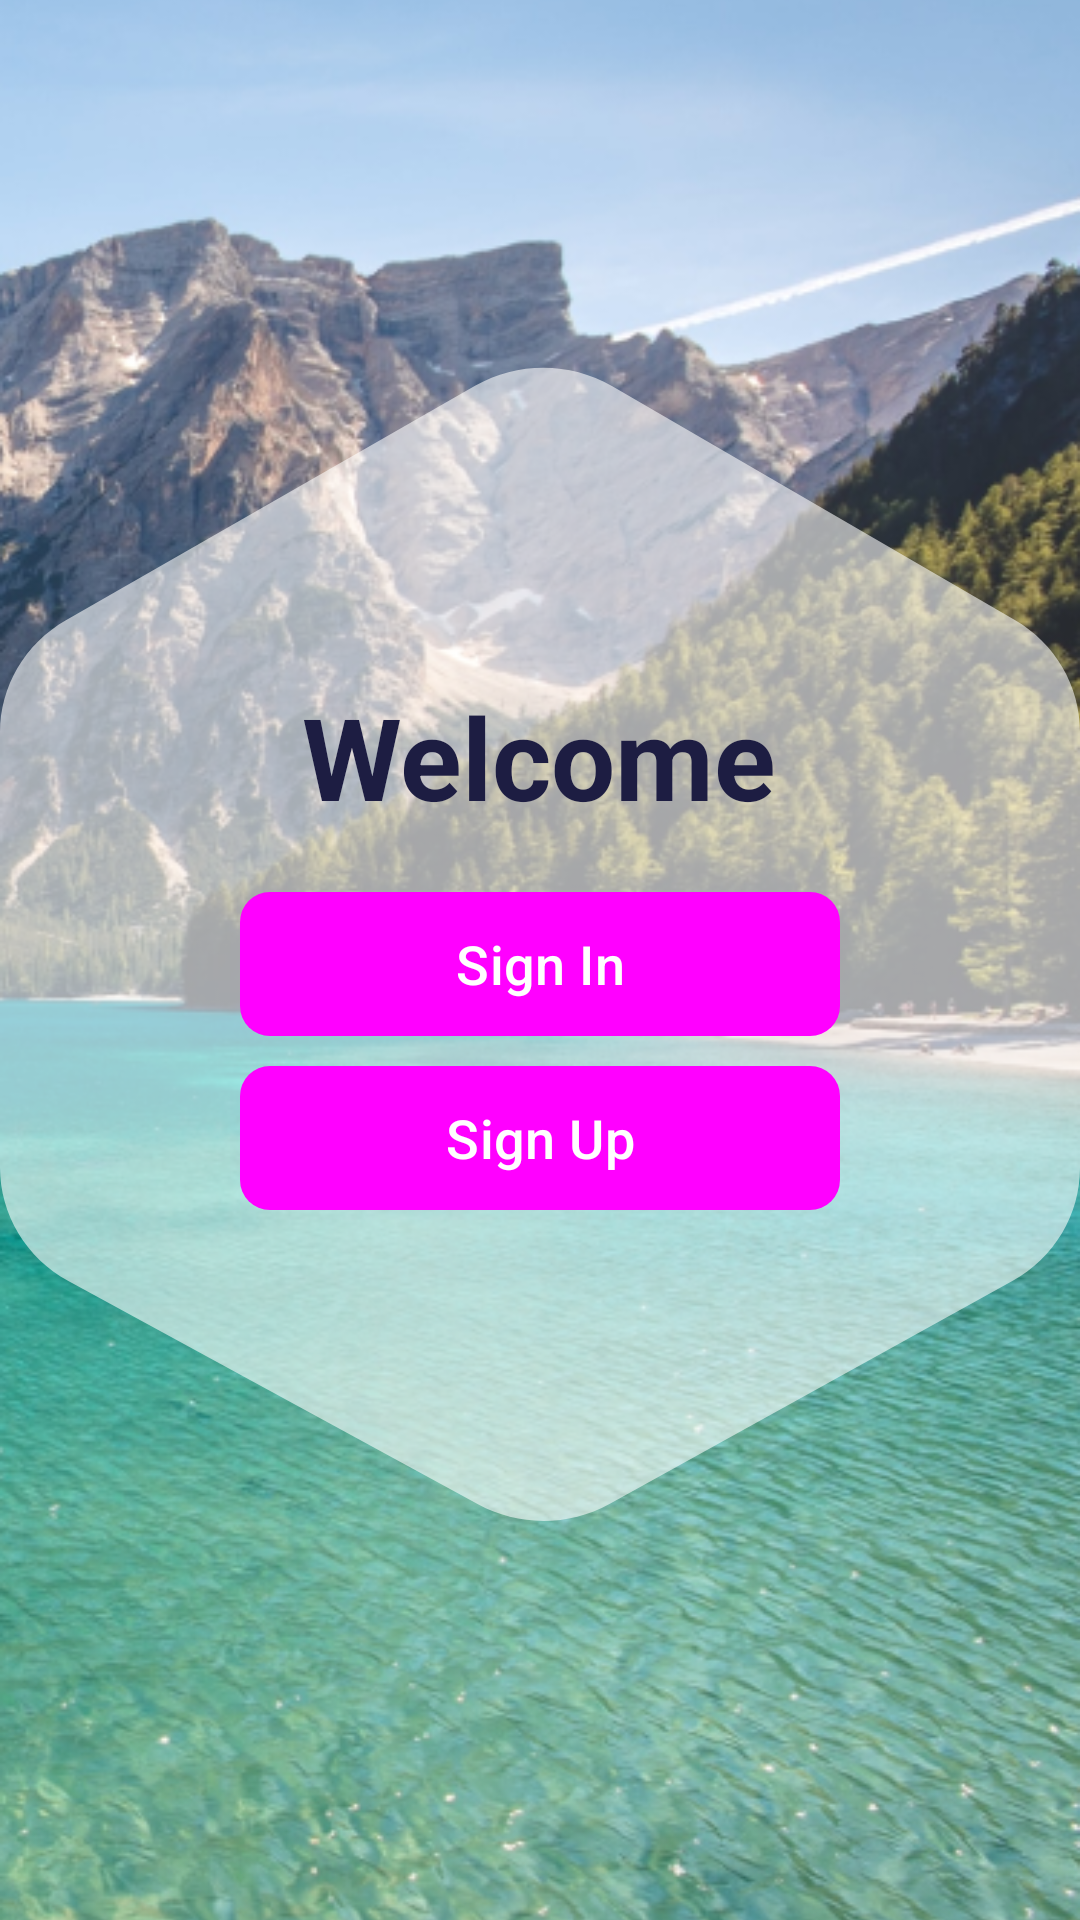

Android layout source for this screen:
<!-- AndroidManifest.xml: application theme Theme.tourGuys -->
<!-- res/layout/activity_welcome.xml -->
<RelativeLayout xmlns:android="http://schemas.android.com/apk/res/android"
    android:id="@+id/welcome_screen"
    android:layout_width="match_parent"
    android:layout_height="match_parent"
    >
    <ImageView
        android:id="@+id/background_image"
        android:layout_width="match_parent"
        android:layout_height="match_parent"
        android:contentDescription="@string/backgroundImage"
        android:scaleType="centerCrop"
        android:src="@drawable/welcome_background_image" />

    
    <LinearLayout
        android:layout_width="450dp"
        android:layout_height="476dp"
        android:layout_alignParentTop="true"
        android:layout_alignParentBottom="true"
        android:layout_marginTop="122dp"
        android:layout_marginBottom="132dp"
        android:background="@drawable/hex_vector"
        android:gravity="center_horizontal|center_vertical"
        android:orientation="vertical"
        android:padding="16dp">

        

        

        <TextView
            android:id="@+id/welcomeText"
            style="@style/welcomeText"
            android:layout_width="wrap_content"
            android:layout_height="wrap_content"
            android:layout_marginBottom="20dp"
            android:text="@string/welcome"
             />

        <Button
            android:id="@+id/signInButton"
            style="@style/button"
            android:layout_width="200dp"
            android:layout_height="wrap_content"
            android:layout_marginBottom="10dp"
            android:background="@drawable/button_rectangle"
            android:text="@string/sign_in"
             />

        
        <Button
            android:id="@+id/signUpButton"
            style="@style/button"
            android:layout_width="200dp"
            android:layout_height="wrap_content"
            android:background="@drawable/button_rectangle"
            android:text="@string/sign_up"
            />

    </LinearLayout>
</RelativeLayout>























<!-- resources referenced by this layout -->
<resources>
  <!-- drawable button_rectangle (drawable) -->
  <?xml version="1.0" encoding="utf-8"?>
  <shape xmlns:android="http://schemas.android.com/apk/res/android"
      android:shape="rectangle">
      <solid android:color="#1D1D42" /><corners android:radius="10dp" />
  
  </shape>
  
  
  <!-- drawable hex_vector (drawable) -->
  <vector xmlns:android="http://schemas.android.com/apk/res/android"
      android:width="323dp"
      android:height="356dp"
      android:viewportWidth="323"
      android:viewportHeight="356">
    <path
        android:pathData="M0,112.61C0,98.44 7.5,85.33 19.71,78.14L142.21,6.03C154.81,-1.39 170.45,-1.34 183.01,6.16L303.51,78.1C315.6,85.32 323,98.36 323,112.44V246.55C323,260.93 315.28,274.21 302.77,281.32L182.28,349.84C170.09,356.77 155.17,356.81 142.95,349.96L20.44,281.28C7.82,274.2 0,260.86 0,246.39V112.61Z"
        android:fillColor="#ffffff"
        android:fillAlpha="0.59"/>
  </vector>
  <!-- drawable hex_vector_welcome (drawable) -->
  <?xml version="1.0" encoding="utf-8"?>
  <vector xmlns:android="http://schemas.android.com/apk/res/android"
      android:width="750dp"
          android:height="776dp"
      android:viewportWidth="323"
      android:viewportHeight="356">
      <path
          android:pathData="M0,112.61C0,98.44 7.5,85.33 19.71,78.14L142.21,6.03C154.81,-1.39 170.45,-1.34 183.01,6.16L303.51,78.1C315.6,85.32 323,98.36 323,112.44V246.55C323,260.93 315.28,274.21 302.77,281.32L182.28,349.84C170.09,356.77 155.17,356.81 142.95,349.96L20.44,281.28C7.82,274.2 0,260.86 0,246.39V112.61Z"
          android:fillColor="#ffffff"
          android:fillAlpha="0.29"/>
  </vector>
  <!-- drawable welcome_background_image: png bitmap (drawable, 574214 bytes) -->
  <string name="backgroundImage">backgroundImage</string>
  <string name="overlay_hexagon">overlay_hexagon</string>
  <string name="sign_in">Sign In</string>
  <string name="sign_up">Sign Up</string>
  <string name="welcome">Welcome</string>
  <style name="button">
          <item name="android:textColor">#FFFFFF</item>
          <item name="android:textSize">18sp</item>
          <item name="android:background">#1D1D42</item>
          
      </style>
  <style name="welcomeText">
          <item name="android:textColor">#1D1D42</item>
          <item name="android:textSize">38sp</item>
          <item name="android:textStyle">bold</item>
      </style>
  <style name="Theme.tourGuys" parent="Base.Theme.tourGuys">
  
      </style>
  <style name="Base.Theme.tourGuys" parent="Theme.Material3.DayNight.NoActionBar">
          <item name="buttonStyle">@style/ButtonStyle.tourGuys</item>
          
          
      </style>
  <style name="ButtonStyle.tourGuys" parent="Widget.Material3.Button">
          <item name="android:background">@drawable/button_rectangle</item>
          <item name="android:backgroundTint">@null</item>
      </style>
</resources>
